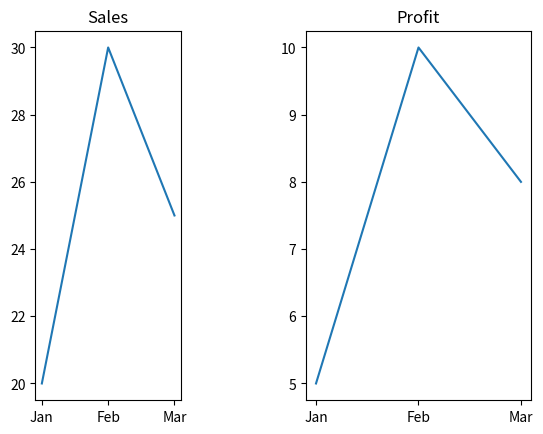

Write Python code to recreate this figure.
import matplotlib.pyplot as plt


months = ["Jan", "Feb", "Mar"]

sales = [20, 30, 25]

profit = [5, 10, 8]


plt.subplot(1, 3, 1) 
'''
1 row
3 columns
first graph
'''

plt.plot(months, sales)

plt.title("Sales")


plt.subplot(1, 2, 2)
'''
1 row
2 columns
second graph
'''

plt.plot(months, profit)

plt.title("Profit")


plt.show()
